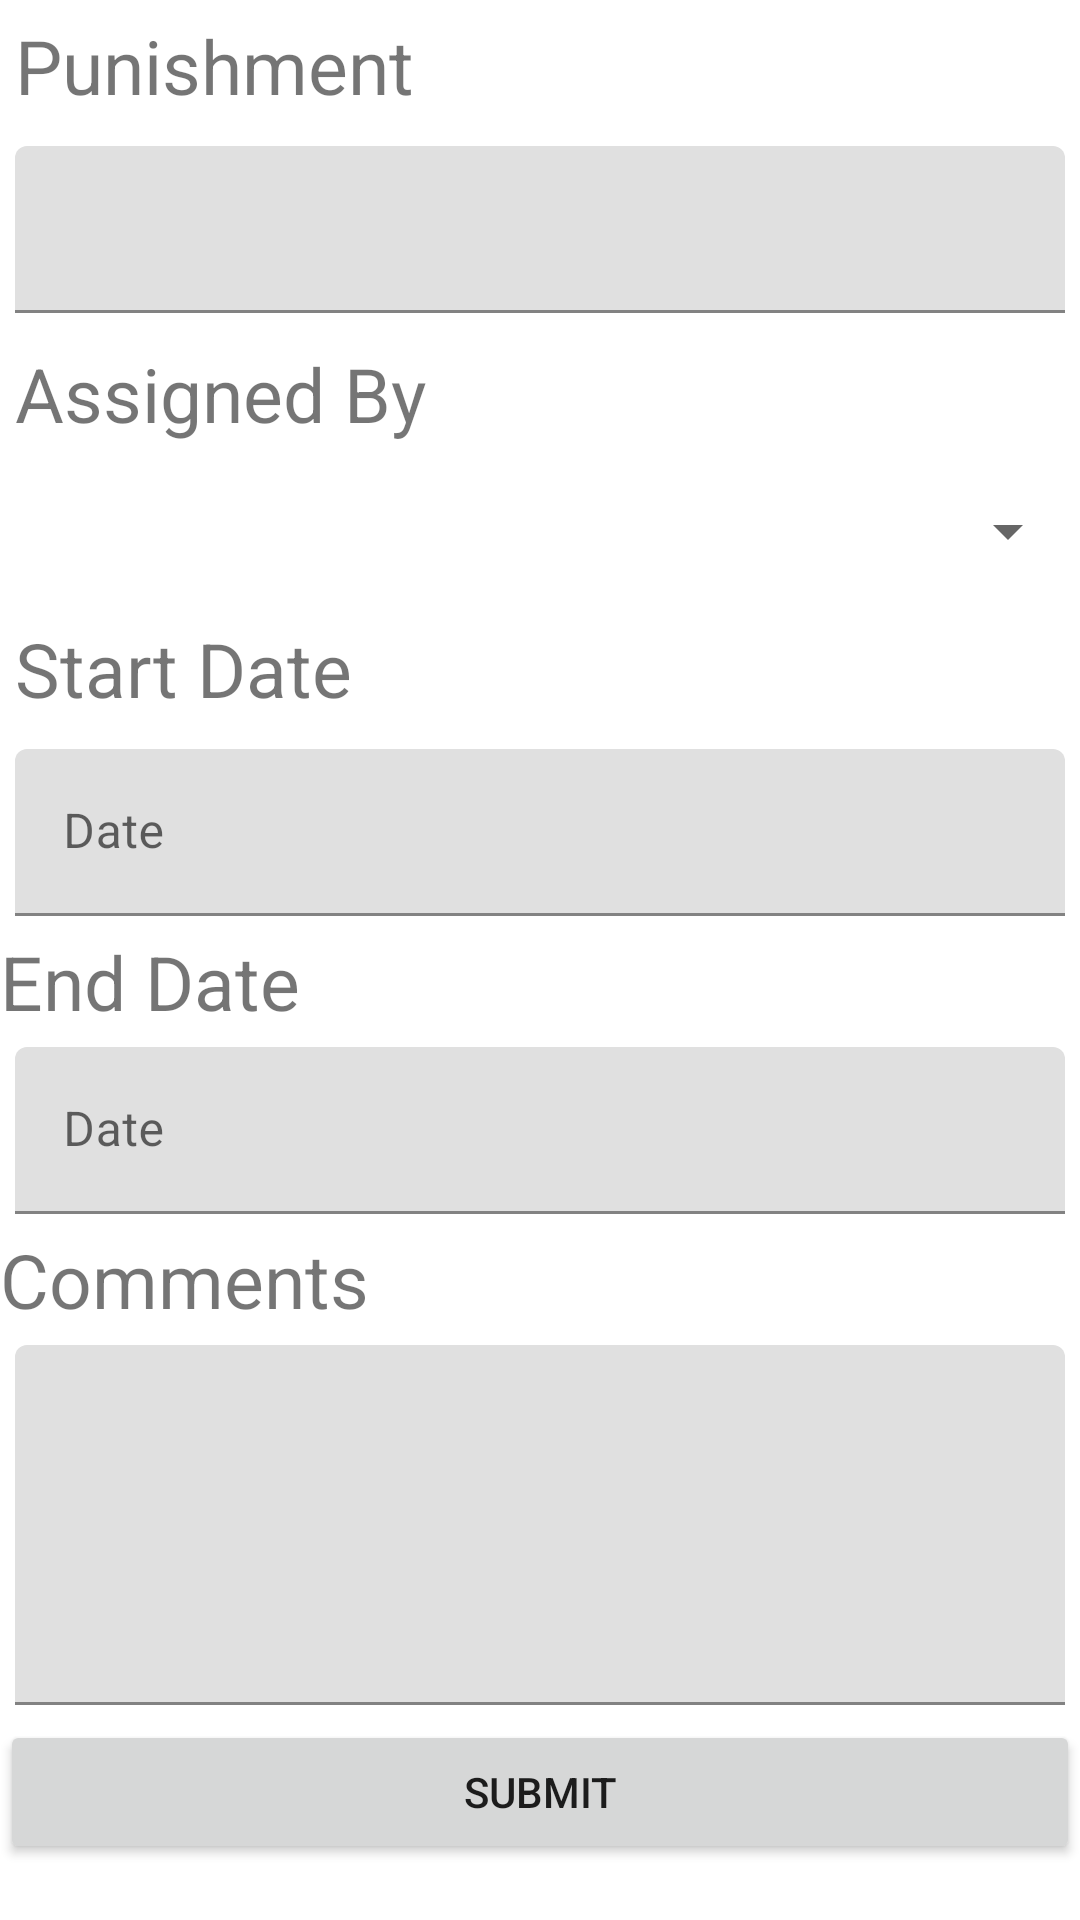

This screen was rendered from an Android layout file. Write that file and the resources it references.
<!-- AndroidManifest.xml: application theme Theme.DisciplinaryCommitteeAssistant -->
<!-- res/layout/fragment_appeal_fragement.xml -->
<?xml version="1.0" encoding="utf-8"?>
<LinearLayout xmlns:android="http://schemas.android.com/apk/res/android"
    xmlns:tools="http://schemas.android.com/tools"
    android:layout_width="match_parent"
    android:layout_height="match_parent"
    xmlns:app="http://schemas.android.com/apk/res-auto"
    tools:context=".Fragments.AppealFragement"
    android:orientation="vertical"
    >
    <LinearLayout
        android:layout_width="match_parent"
        android:layout_height="wrap_content"
        android:orientation="vertical">

        <TextView
            android:layout_width="wrap_content"
            android:layout_height="wrap_content"
            android:text="Punishment"
            android:padding="5dp"
            android:textSize="25dp"
            android:layout_marginRight="30dp"
            />
        <com.google.android.material.textfield.TextInputLayout
            android:layout_width="match_parent"
            android:layout_height="wrap_content"
            android:padding="5dp">
            <com.google.android.material.textfield.TextInputEditText
                android:layout_width="match_parent"
                android:layout_height="wrap_content"
                android:hint=""
                android:id="@+id/txtfine"/>
        </com.google.android.material.textfield.TextInputLayout>
    </LinearLayout>
    <LinearLayout
        android:layout_width="match_parent"
        android:layout_height="wrap_content"
        android:orientation="vertical">

        <TextView
            android:layout_width="wrap_content"
            android:layout_height="wrap_content"
            android:text="Assigned By"
            android:padding="5dp"
            android:textSize="25dp"
            android:layout_marginRight="30dp"
            />
        <Spinner
            android:layout_width="match_parent"
            android:layout_height="48dp"
            tools:ignore="SpeakableTextPresentCheck" />
    </LinearLayout>
    <LinearLayout
        android:layout_width="match_parent"
        android:layout_height="wrap_content"
        android:orientation="vertical">

        <TextView
            android:layout_width="wrap_content"
            android:layout_height="wrap_content"
            android:text="Start Date"
            android:padding="5dp"
            android:textSize="25dp"
            android:layout_marginRight="30dp"
            />

        <com.google.android.material.textfield.TextInputLayout
            android:layout_width="match_parent"
            android:layout_height="match_parent"
            android:padding="5dp">
            <com.google.android.material.textfield.TextInputEditText
                android:layout_width="match_parent"
                android:layout_height="wrap_content"
                android:hint="Date"
                android:id="@+id/txtsdate"/>
        </com.google.android.material.textfield.TextInputLayout>
    </LinearLayout>

    <LinearLayout
        android:layout_width="match_parent"
        android:layout_height="wrap_content"
        android:orientation="vertical">

        <TextView
            android:layout_width="wrap_content"
            android:layout_height="wrap_content"
            android:text="End Date"

            android:textSize="25dp"
            android:layout_marginRight="30dp"
            />

        <com.google.android.material.textfield.TextInputLayout
            android:layout_width="match_parent"
            android:layout_height="match_parent"
            android:padding="5dp">
            <com.google.android.material.textfield.TextInputEditText
                android:layout_width="match_parent"
                android:layout_height="wrap_content"
                android:hint="Date"
                android:id="@+id/edate"/>
        </com.google.android.material.textfield.TextInputLayout>
    </LinearLayout>
    <LinearLayout
        android:layout_width="match_parent"
        android:layout_height="wrap_content"
        android:orientation="vertical">

        <TextView
            android:layout_width="wrap_content"
            android:layout_height="wrap_content"
            android:text="Comments"
            android:textSize="25dp"
            />

        <com.google.android.material.textfield.TextInputLayout
            android:layout_width="match_parent"
            android:layout_height="match_parent"
            android:padding="5dp">
            <com.google.android.material.textfield.TextInputEditText
                android:layout_width="match_parent"
                android:layout_height="120dp"
                android:hint=""
                android:id="@+id/txtcomments"/>
        </com.google.android.material.textfield.TextInputLayout>
    </LinearLayout>
    <Button
        android:layout_width="match_parent"
        android:layout_height="wrap_content"
        android:text="Submit"/>
</LinearLayout>
<!-- resources referenced by this layout -->
<resources>
  <style name="Theme.DisciplinaryCommitteeAssistant" parent="Theme.MaterialComponents.DayNight.NoActionBar">
          
          <item name="colorPrimary">#F15050</item>
          <item name="colorPrimaryVariant">@color/purple_700</item>
          <item name="colorOnPrimary">@color/white</item>
          
          <item name="colorSecondary">@color/teal_200</item>
          <item name="colorSecondaryVariant">@color/teal_700</item>
          <item name="colorOnSecondary">@color/black</item>
          
          <item name="android:statusBarColor">?attr/colorPrimaryVariant</item>
          
      </style>
  <color name="purple_700">#87572E</color>
  <color name="white">#FFFFFFFF</color>
  <color name="teal_200">#FF03DAC5</color>
  <color name="teal_700">#FF018786</color>
  <color name="black">#FF000000</color>
</resources>
